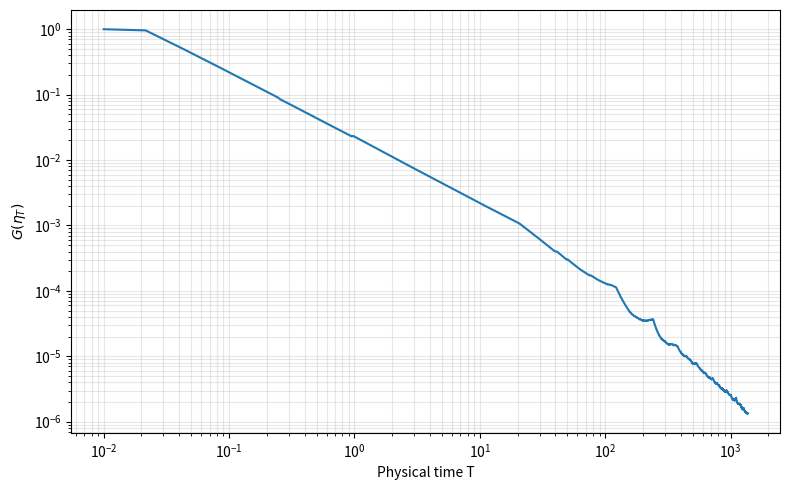
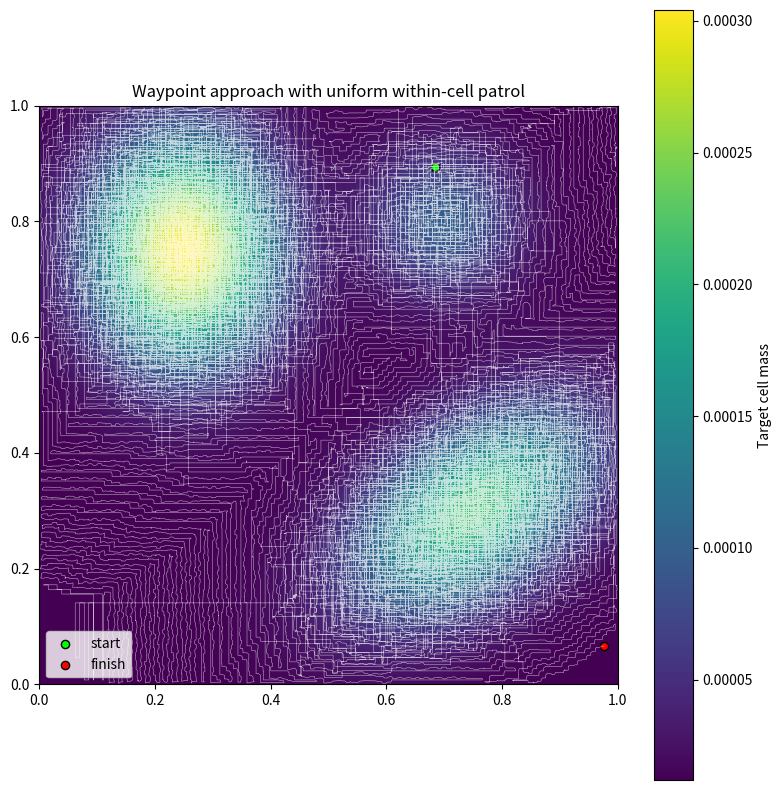

Here is the Python script that generated these plots, in order:
#!/usr/bin/env python3
"""Waypoint approach: dynamic block-to-history occupation matching.

A* chooses a sequence of adjacent rectangular cells. The single integrator
x_dot=u, ||u||<=u_max follows projected entry waypoints. Physical residence
Times update eta and the objective exactly. Holding is realized as a uniform
within-cell waypoint patrol instead of stationary u=0 whenever possible.
"""
from __future__ import annotations
import argparse, csv, heapq, json
from dataclasses import asdict, dataclass
from pathlib import Path
from typing import List, Optional, Tuple
import matplotlib.pyplot as plt
import numpy as np

rows=128; cols=128; n=rows*cols
rho=1-1e-7; blocks_default=40_000; horizon_default=500; random_seed=13
rho_endpoint=.7; distance_weight=6.; endpoint_weight=2.
travel_edge_weight=1.; path_error_weight=4.
objective_tolerance=1e-15; tolerance=1e-12
# Dynamics


u_max=.35
self_loop_time= 0.01
entry_fraction=.02
maximum_block_time_default=0.0  # 0 disables physical-time cap
patrol_margin_fraction=.08
cw=1/cols; ch=1/rows

def idx(r,c): return r*cols+c
def rc(i): return divmod(i,cols)
centers=np.array([((c+.5)/cols,(r+.5)/rows) for r in range(rows) for c in range(cols)])
neighbors=[]
for r in range(rows):
 for c in range(cols):
  q=[]
  if r>0:q.append(idx(r-1,c))
  if r<rows-1:q.append(idx(r+1,c))
  if c>0:q.append(idx(r,c-1))
  if c<cols-1:q.append(idx(r,c+1))
  neighbors.append(q)

def gaussian(p,m,C):
 d=p-m; return np.exp(-.5*np.einsum('ni,ij,nj->n',d,np.linalg.inv(C),d))
target=(.5*gaussian(centers,np.array([.25,.75]),np.array([[.012,0],[0,.018]]))
       +.35*gaussian(centers,np.array([.75,.30]),np.array([[.020,.008],[.008,.015]]))
       +.15*gaussian(centers,np.array([.70,.80]),np.array([[.008,0],[0,.008]])))
target=.98*target+.02; target/=target.sum()
def objective(eta): return float(np.sum((eta-target)**2))
def first_variation(eta): return 2*(eta-target)
def manhattan(a,b):
 ar,ac=rc(a);br,bc=rc(b);return abs(ar-br)+abs(ac-bc)
def bounds(i):
 r,c=rc(i);return c*cw,(c+1)*cw,r*ch,(r+1)*ch
def cell_of(x):
 xx=min(max(float(x[0]),0.),np.nextafter(1.,0.));yy=min(max(float(x[1]),0.),np.nextafter(1.,0.))
 return idx(min(rows-1,int(yy*rows)),min(cols-1,int(xx*cols)))

@dataclass
class Choice: node:int; endpoint_error:float; score:float
@dataclass
class Record:
 block:int;mode:str;total_time:float;block_time:float;travel_time:float;patrol_time:float
 route_cells:int;patrol_waypoints:int;destination:int;objective_before:float;objective_after:float
 history_gap:float;block_error:float;ratio:float;contracted:bool;astar_cost:float

def choose_destination(current,g,H):
 s=float(g.min());e=g-s;cand=np.flatnonzero(e<=rho_endpoint*H+tolerance)
 if not len(cand):cand=np.flatnonzero(np.isclose(g,s,atol=1e-15,rtol=0))
 r0,c0=rc(current);rr=cand//cols;cc=cand%cols;d=(np.abs(rr-r0)+np.abs(cc-c0)).astype(float)
 score=distance_weight*d/max(1.,rows+cols-2)+endpoint_weight*e[cand]/max(H,tolerance)
 j=int(np.argmin(score));return Choice(int(cand[j]),float(e[cand[j]]),float(score[j]))

def astar(start,goal,g):
 if start==goal:return [start],0.
 gv=float(g[goal]);scale=max(float(g.max()-g.min()),1e-15)
 best=np.full(n,np.inf);pred=np.full(n,-1,np.int32);closed=np.zeros(n,bool);best[start]=0.
 q=[(manhattan(start,goal),0.,start)]
 while q:
  _,cost,u=heapq.heappop(q)
  if closed[u]:continue
  closed[u]=True
  if u==goal:
   p=[u]
   while p[-1]!=start:p.append(int(pred[p[-1]]))
   return p[::-1],float(cost)
  for v in neighbors[u]:
   z=cost+travel_edge_weight+path_error_weight*max(0.,float(g[v])-gv)/scale
   if z<best[v]:best[v]=z;pred[v]=u;heapq.heappush(q,(z+manhattan(v,goal),z,v))
 raise RuntimeError('No path')

def entry_waypoint(x,current,nxt):
 r0,c0=rc(current);r1,c1=rc(nxt);e=entry_fraction*min(cw,ch);y=np.array(x,float)
 if c1==c0+1:y[0]=(c0+1)*cw+e;y[1]=np.clip(y[1],r1*ch+e,(r1+1)*ch-e)
 elif c1==c0-1:y[0]=c0*cw-e;y[1]=np.clip(y[1],r1*ch+e,(r1+1)*ch-e)
 elif r1==r0+1:y[1]=(r0+1)*ch+e;y[0]=np.clip(y[0],c1*cw+e,(c1+1)*cw-e)
 elif r1==r0-1:y[1]=r0*ch-e;y[0]=np.clip(y[0],c1*cw+e,(c1+1)*cw-e)
 else:raise ValueError('Nonadjacent cells')
 return y

def transition(x,current,nxt,speed):
 y=entry_waypoint(x,current,nxt);d=y-x;L=float(np.linalg.norm(d))
 if L<=1e-15:return y,0.,0.
 r0,c0=rc(current);r1,c1=rc(nxt)
 alpha=((max(c0,c1)*cw-x[0])/d[0]) if c1!=c0 else ((max(r0,r1)*ch-x[1])/d[1])
 alpha=float(np.clip(alpha,0.,1.));tau=L/speed
 return y,alpha*tau,(1-alpha)*tau

def realize_route(x,path,speed):
 times=np.zeros(n);points=[];travel=0.;y=np.array(x,float);u=int(path[0])
 for v in path[1:]:
  z,t0,t1=transition(y,u,int(v),speed);times[u]+=t0;times[int(v)]+=t1
  travel+=t0+t1;y=z;u=int(v);points.append(y.copy())
 return y,times,travel,points

def required_patrol_time(transit,g,s,destination,H):
 travel=float(transit.sum());threshold=rho*H;E=float(np.dot(g-s,transit));e=float(g[destination]-s)
 if travel>0 and E/travel<=threshold+tolerance:return 0.
 den=threshold-e
 if den<=0:return np.inf
 return max(0.,(E-threshold*travel)/den)

def uniform_patrol(x,cell,duration,speed,rng):
 """Use uniform interior waypoints until exactly duration is consumed.

 Every segment lies in the same rectangular cell because rectangles are convex.
 The final segment is truncated so total patrol time equals `duration` exactly.
 """
 if duration<=0:return np.array(x,float),[],0
 xmin,xmax,ymin,ymax=bounds(cell);m=patrol_margin_fraction*min(cw,ch)
 lo=np.array([xmin+m,ymin+m]);hi=np.array([xmax-m,ymax-m]);p=np.array(x,float)
 # Ensure the starting point is safely interior before random patrol.
 p=np.minimum(np.maximum(p,lo),hi);points=[];remaining=float(duration);count=0
 while remaining>tolerance:
  q=rng.uniform(lo,hi);d=q-p;L=float(np.linalg.norm(d))
  if L<=1e-15:continue
  tau=L/speed
  if tau<=remaining+tolerance:
   p=q;remaining-=tau;points.append(p.copy())
  else:
   p=p+(remaining/tau)*d;remaining=0.;points.append(p.copy())
  count+=1
 return p,points,count

def run(blocks,max_horizon,max_block_time,seed,speed,loop_time,verbose):
 rng=np.random.default_rng(seed);current=int(rng.integers(n));x=centers[current].copy()
 occupation=np.zeros(n);occupation[current]=loop_time;T=loop_time
 trace=[x.copy()];records=[];times=[T];objectives=[objective(occupation/T)]
 for k in range(blocks):
  eta=occupation/T;before=objective(eta)
  if before<=objective_tolerance:break
  g=first_variation(eta);s=float(g.min());H=float(g@eta-s)
  if H<=tolerance:break
  choice=choose_destination(current,g,H);path,cost=astar(current,choice.node,g)
  feasible=max_horizon is None or len(path)-1<=max_horizon;mode='contract'
  if feasible:
   endpoint,transit,travel,route_points=realize_route(x,path,speed)
   patrol=required_patrol_time(transit,g,s,choice.node,H)
   if len(path)==1:patrol=max(patrol,loop_time)
   feasible=np.isfinite(patrol) and (max_block_time is None or travel+patrol<=max_block_time+tolerance)
  if not feasible:
   mode='self_loop_uniform_patrol';choice=Choice(current,float(g[current]-s),0.);path=[current];cost=0.
   endpoint=x.copy();transit=np.zeros(n);travel=0.;route_points=[]
   patrol=loop_time if max_block_time is None else min(loop_time,max_block_time)
  # Replace all stationary holding/self-loop time by within-cell uniform waypoint motion.
  endpoint,patrol_points,patrol_count=uniform_patrol(endpoint,choice.node,patrol,speed,rng)
  block_times=transit.copy();block_times[choice.node]+=patrol;block_time=float(block_times.sum())
  p=block_times/block_time;err=float(g@p-s);contracted=err<=rho*H+tolerance
  occupation+=block_times;T+=block_time;x=endpoint;current=choice.node
  trace.extend(route_points);trace.extend(patrol_points);after=objective(occupation/T)
  records.append(Record(k,mode,T,block_time,travel,patrol,len(path),patrol_count,current,before,after,H,err,err/H,contracted,cost))
  times.append(T);objectives.append(after)
  if verbose>0 and (k+1)%verbose==0:
   print(f'block={k+1:7d} T={T:12.5f} G={after:.6e} route={len(path):4d} patrol={patrol:.5f} waypoints={patrol_count:4d}',flush=True)
 return occupation/T,np.asarray(trace),records,np.asarray(times),np.asarray(objectives)

def save(out,eta,trace,records,times,objectives):
 out.mkdir(parents=True,exist_ok=True)
 np.save(out/'trajectory_positions.npy',trace);np.save(out/'final_empirical_measure.npy',eta);np.save(out/'target.npy',target);np.save(out/'time_history.npy',times);np.save(out/'objective_history.npy',objectives)
 if records:
  with (out/'block_history.csv').open('w',newline='',encoding='utf-8') as f:
   w=csv.DictWriter(f,fieldnames=asdict(records[0]).keys());w.writeheader()
   for z in records:w.writerow(asdict(z))
 fig,ax=plt.subplots(figsize=(8,5));ax.loglog(times,objectives);ax.set(xlabel='Physical time T',ylabel=r'$G(\eta_T)$');ax.grid(True,which='both',alpha=.3);fig.tight_layout();fig.savefig(out/'objective_history.png',dpi=180);plt.close(fig)
 fig,ax=plt.subplots(figsize=(8,8));im=ax.imshow(target.reshape(rows,cols),origin='lower',extent=(0,1,0,1),cmap='viridis')
 if len(trace)>1:ax.plot(trace[:,0],trace[:,1],color='white',lw=.35,alpha=.72)
 ax.scatter(trace[0,0],trace[0,1],c='lime',edgecolors='black',s=35,label='start');ax.scatter(trace[-1,0],trace[-1,1],c='red',edgecolors='black',s=35,label='finish')
 ax.set(xlim=(0,1),ylim=(0,1),aspect='equal',title='Waypoint approach with uniform within-cell patrol');ax.legend();fig.colorbar(im,ax=ax,label='Target cell mass');fig.tight_layout();fig.savefig(out/'trajectory_over_target.png',dpi=200);plt.close(fig)

def main():
 p=argparse.ArgumentParser();p.add_argument('--blocks',type=int,default=blocks_default);p.add_argument('--max-horizon',type=int,default=horizon_default);p.add_argument('--max-block-time',type=float,default=0.)
 p.add_argument('--speed',type=float,default=u_max);p.add_argument('--self-loop-time',type=float,default=self_loop_time);p.add_argument('--seed',type=int,default=13);p.add_argument('--verbose-every',type=int,default=500);p.add_argument('--output-dir',type=Path,default=Path('waypoint_block_to_history_output'));a=p.parse_args()
 cap=None if a.max_horizon==0 else a.max_horizon;time_cap=None if a.max_block_time==0 else a.max_block_time
 eta,trace,recs,times,objs=run(a.blocks,cap,time_cap,a.seed,a.speed,a.self_loop_time,a.verbose_every);save(a.output_dir,eta,trace,recs,times,objs)
 summary={'name':'waypoint approach','occupation':'exact physical residence time','holding':'uniform within-cell waypoint patrol','blocks':len(recs),'physical_time':float(times[-1]),'final_objective':objective(eta),'contracted_blocks':sum(r.contracted for r in recs),'fallback_patrol_blocks':sum(r.mode.startswith('self_loop') for r in recs)}
 (a.output_dir/'summary.json').write_text(json.dumps(summary,indent=2),encoding='utf-8');print(json.dumps(summary,indent=2))
if __name__=='__main__':main()
